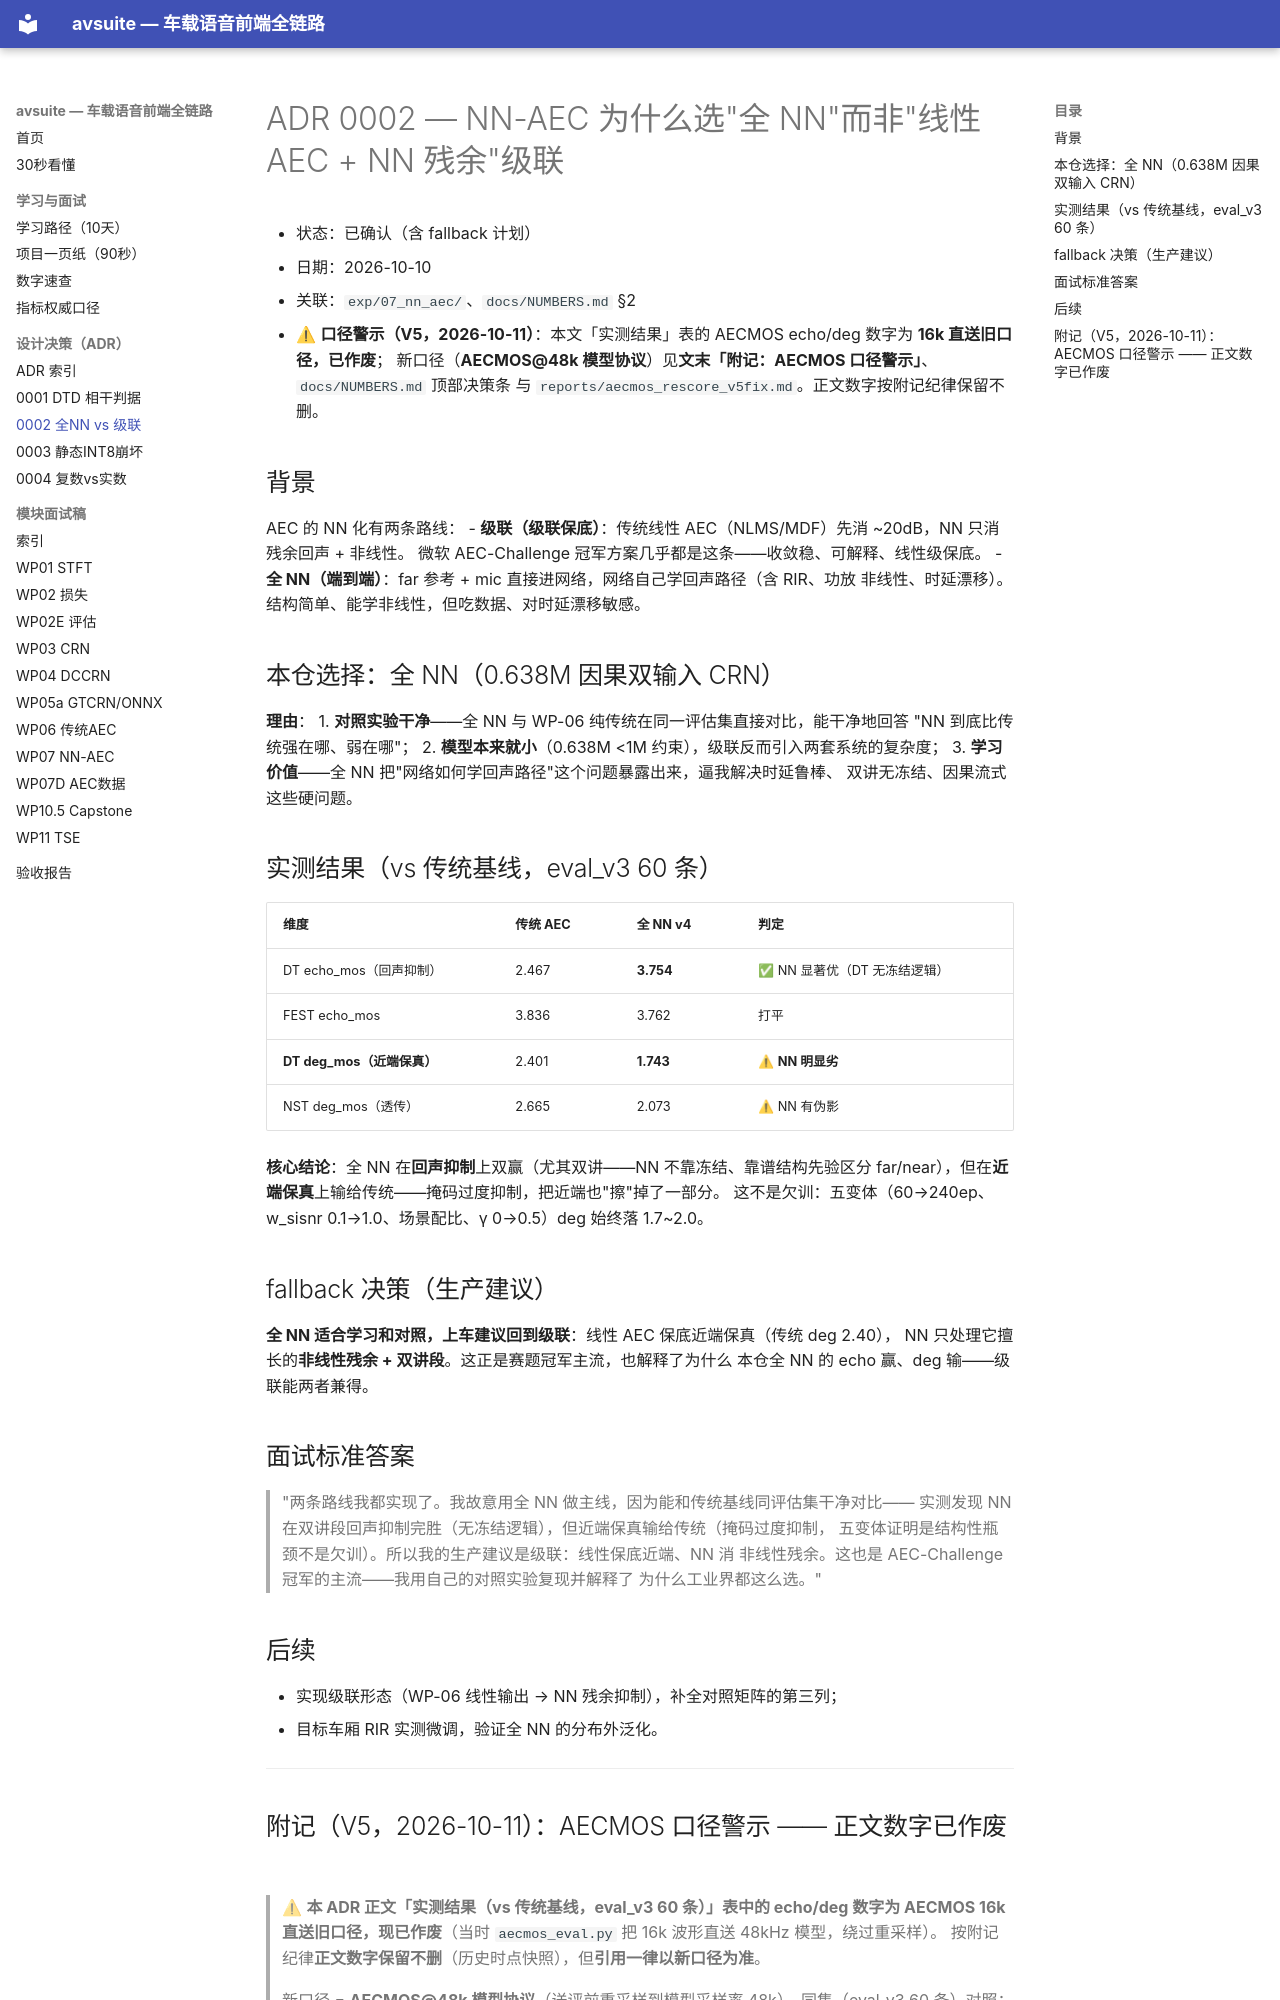

repository: BigWhiteFox/avsuite · page: adr/0002-fullnn-vs-cascade-aec/index.html · generator: mkdocs

# ADR 0002 — NN-AEC 为什么选"全 NN"而非"线性 AEC + NN 残余"级联

- 状态：已确认（含 fallback 计划）
- 日期：2026-10-10
- 关联：`exp/07_nn_aec/`、`docs/NUMBERS.md` §2
- ⚠ **口径警示（V5，2026-10-11）**：本文「实测结果」表的 AECMOS echo/deg 数字为 **16k 直送旧口径，已作废**；
  新口径（**AECMOS@48k 模型协议**）见**文末「附记：AECMOS 口径警示」**、`docs/NUMBERS.md` 顶部决策条
  与 `reports/aecmos_rescore_v5fix.md`。正文数字按附记纪律保留不删。

## 背景

AEC 的 NN 化有两条路线：
- **级联（级联保底）**：传统线性 AEC（NLMS/MDF）先消 ~20dB，NN 只消残余回声 + 非线性。
  微软 AEC-Challenge 冠军方案几乎都是这条——收敛稳、可解释、线性级保底。
- **全 NN（端到端）**：far 参考 + mic 直接进网络，网络自己学回声路径（含 RIR、功放
  非线性、时延漂移）。结构简单、能学非线性，但吃数据、对时延漂移敏感。

## 本仓选择：全 NN（0.638M 因果双输入 CRN）

**理由**：
1. **对照实验干净**——全 NN 与 WP-06 纯传统在同一评估集直接对比，能干净地回答
   "NN 到底比传统强在哪、弱在哪"；
2. **模型本来就小**（0.638M <1M 约束），级联反而引入两套系统的复杂度；
3. **学习价值**——全 NN 把"网络如何学回声路径"这个问题暴露出来，逼我解决时延鲁棒、
   双讲无冻结、因果流式这些硬问题。

## 实测结果（vs 传统基线，eval_v3 60 条）

| 维度 | 传统 AEC | 全 NN v4 | 判定 |
|---|---|---|---|
| DT echo_mos（回声抑制） | 2.467 | **3.754** | ✅ NN 显著优（DT 无冻结逻辑） |
| FEST echo_mos | 3.836 | 3.762 | 打平 |
| **DT deg_mos（近端保真）** | 2.401 | **1.743** | ⚠ **NN 明显劣** |
| NST deg_mos（透传） | 2.665 | 2.073 | ⚠ NN 有伪影 |

**核心结论**：全 NN 在**回声抑制**上双赢（尤其双讲——NN 不靠冻结、靠谱结构先验区分
far/near），但在**近端保真**上输给传统——掩码过度抑制，把近端也"擦"掉了一部分。
这不是欠训：五变体（60→240ep、w_sisnr 0.1→1.0、场景配比、γ 0→0.5）deg 始终落 1.7~2.0。

## fallback 决策（生产建议）

**全 NN 适合学习和对照，上车建议回到级联**：线性 AEC 保底近端保真（传统 deg 2.40），
NN 只处理它擅长的**非线性残余 + 双讲段**。这正是赛题冠军主流，也解释了为什么
本仓全 NN 的 echo 赢、deg 输——级联能两者兼得。

## 面试标准答案

> "两条路线我都实现了。我故意用全 NN 做主线，因为能和传统基线同评估集干净对比——
> 实测发现 NN 在双讲段回声抑制完胜（无冻结逻辑），但近端保真输给传统（掩码过度抑制，
> 五变体证明是结构性瓶颈不是欠训）。所以我的生产建议是级联：线性保底近端、NN 消
> 非线性残余。这也是 AEC-Challenge 冠军的主流——我用自己的对照实验复现并解释了
> 为什么工业界都这么选。"

## 后续

- 实现级联形态（WP-06 线性输出 → NN 残余抑制），补全对照矩阵的第三列；
- 目标车厢 RIR 实测微调，验证全 NN 的分布外泛化。

---
